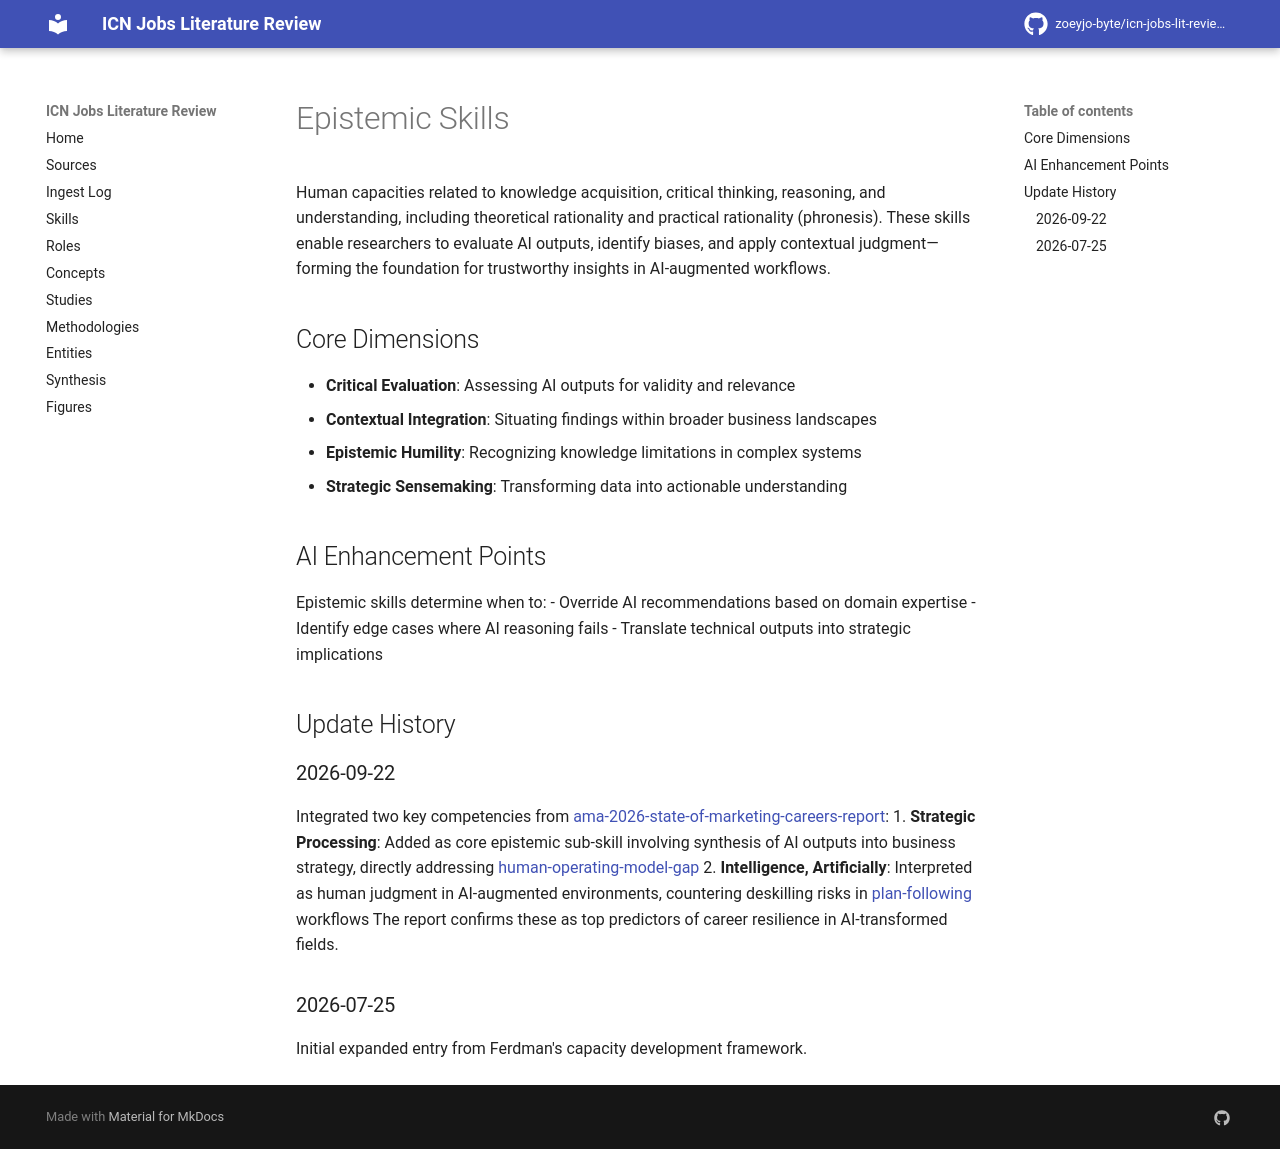

repository: zoeyjo-byte/icn-jobs-lit-review · page: skills/epistemic-skills/index.html · generator: mkdocs

# Epistemic Skills

Human capacities related to knowledge acquisition, critical thinking, reasoning, and understanding, including theoretical rationality and practical rationality (phronesis). These skills enable researchers to evaluate AI outputs, identify biases, and apply contextual judgment—forming the foundation for trustworthy insights in AI-augmented workflows.

## Core Dimensions
- **Critical Evaluation**: Assessing AI outputs for validity and relevance
- **Contextual Integration**: Situating findings within broader business landscapes
- **Epistemic Humility**: Recognizing knowledge limitations in complex systems
- **Strategic Sensemaking**: Transforming data into actionable understanding

## AI Enhancement Points
Epistemic skills determine when to:
- Override AI recommendations based on domain expertise
- Identify edge cases where AI reasoning fails
- Translate technical outputs into strategic implications

## Update History
### 2026-09-22
Integrated two key competencies from [[ama-2026-state-of-marketing-careers-report]]:
1. **Strategic Processing**: Added as core epistemic sub-skill involving synthesis of AI outputs into business strategy, directly addressing [[human-operating-model-gap]]
2. **Intelligence, Artificially**: Interpreted as human judgment in AI-augmented environments, countering deskilling risks in [[plan-following]] workflows
The report confirms these as top predictors of career resilience in AI-transformed fields.

### 2026-07-25
Initial expanded entry from Ferdman's capacity development framework.
